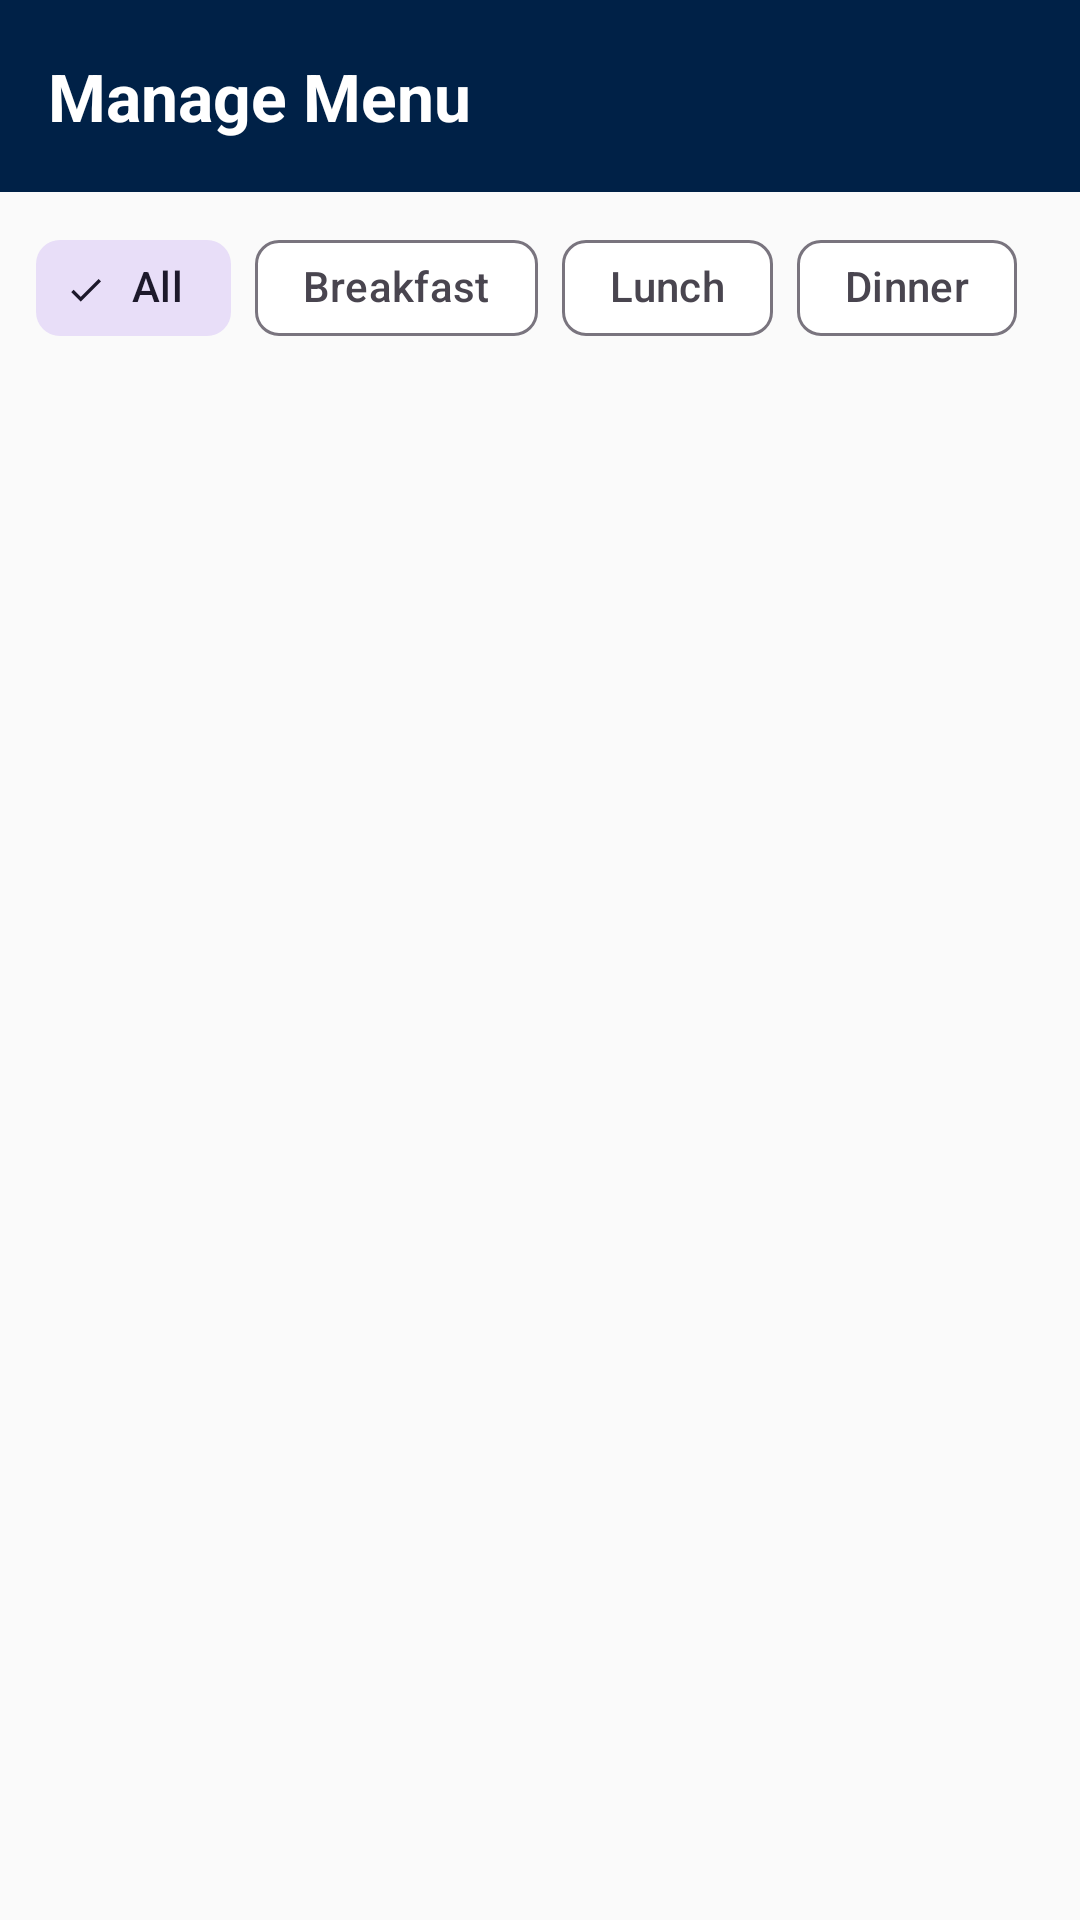

Android layout source for this screen:
<!-- AndroidManifest.xml: application theme Theme.Cafeteria -->
<!-- res/layout/fragment_staff_menu.xml -->
<?xml version="1.0" encoding="utf-8"?>
<androidx.coordinatorlayout.widget.CoordinatorLayout xmlns:android="http://schemas.android.com/apk/res/android"
    xmlns:app="http://schemas.android.com/apk/res-auto"
    android:layout_width="match_parent"
    android:layout_height="match_parent"
    android:background="@color/background">

    <LinearLayout
        android:layout_width="match_parent"
        android:layout_height="match_parent"
        android:orientation="vertical">

        
        <LinearLayout
            android:layout_width="match_parent"
            android:layout_height="?attr/actionBarSize"
            android:background="@color/navy"
            android:gravity="center_vertical"
            android:paddingStart="16dp">

            <TextView
                android:layout_width="wrap_content"
                android:layout_height="wrap_content"
                android:text="Manage Menu"
                android:textAppearance="?attr/textAppearanceTitleLarge"
                android:textColor="@color/on_primary"
                android:textStyle="bold" />

        </LinearLayout>

        <HorizontalScrollView
            android:layout_width="match_parent"
            android:layout_height="wrap_content"
            android:paddingHorizontal="12dp"
            android:paddingVertical="8dp"
            android:scrollbars="none">

            <com.google.android.material.chip.ChipGroup
                android:id="@+id/chip_group_staff_filter"
                android:layout_width="wrap_content"
                android:layout_height="wrap_content"
                app:singleSelection="true"
                app:selectionRequired="true">

                <com.google.android.material.chip.Chip
                    android:id="@+id/chip_all"
                    style="@style/Widget.Material3.Chip.Filter"
                    android:layout_width="wrap_content"
                    android:layout_height="wrap_content"
                    android:checked="true"
                    android:text="All" />

                <com.google.android.material.chip.Chip
                    android:id="@+id/chip_staff_breakfast"
                    style="@style/Widget.Material3.Chip.Filter"
                    android:layout_width="wrap_content"
                    android:layout_height="wrap_content"
                    android:text="@string/filter_breakfast" />

                <com.google.android.material.chip.Chip
                    android:id="@+id/chip_staff_lunch"
                    style="@style/Widget.Material3.Chip.Filter"
                    android:layout_width="wrap_content"
                    android:layout_height="wrap_content"
                    android:text="@string/filter_lunch" />

                <com.google.android.material.chip.Chip
                    android:id="@+id/chip_staff_dinner"
                    style="@style/Widget.Material3.Chip.Filter"
                    android:layout_width="wrap_content"
                    android:layout_height="wrap_content"
                    android:text="@string/filter_dinner" />

            </com.google.android.material.chip.ChipGroup>

        </HorizontalScrollView>

        <FrameLayout
            android:layout_width="match_parent"
            android:layout_height="0dp"
            android:layout_weight="1">

            <androidx.recyclerview.widget.RecyclerView
                android:id="@+id/rv_staff_menu"
                android:layout_width="match_parent"
                android:layout_height="match_parent"
                android:padding="8dp"
                android:clipToPadding="false" />

            <LinearLayout
                android:id="@+id/layout_empty_staff_menu"
                android:layout_width="wrap_content"
                android:layout_height="wrap_content"
                android:layout_gravity="center"
                android:gravity="center"
                android:orientation="vertical"
                android:visibility="gone">

                <TextView
                    android:id="@+id/tv_empty_staff_menu"
                    android:layout_width="wrap_content"
                    android:layout_height="wrap_content"
                    android:text="@string/empty_menu"
                    android:textAppearance="?attr/textAppearanceBodyLarge"
                    android:textColor="@android:color/darker_gray" />

                <TextView
                    android:layout_width="wrap_content"
                    android:layout_height="wrap_content"
                    android:layout_marginTop="4dp"
                    android:text="Add items using the edit button"
                    android:textAppearance="?attr/textAppearanceBodySmall"
                    android:textColor="@android:color/darker_gray" />

            </LinearLayout>

        </FrameLayout>

    </LinearLayout>

</androidx.coordinatorlayout.widget.CoordinatorLayout>
<!-- resources referenced by this layout -->
<resources>
  <color name="background">#FAFAFA</color>
  <color name="navy">#002147</color>
  <color name="on_primary">#FFFFFF</color>
  <string name="empty_menu">No items available</string>
  <string name="filter_breakfast">Breakfast</string>
  <string name="filter_dinner">Dinner</string>
  <string name="filter_lunch">Lunch</string>
  <style name="Theme.Cafeteria" parent="Theme.Material3.Light.NoActionBar">
          <item name="colorPrimary">@color/navy</item>
          <item name="colorPrimaryVariant">@color/navy_dark</item>
          <item name="colorOnPrimary">@color/on_primary</item>
          <item name="colorSecondary">@color/gold</item>
          <item name="colorSecondaryVariant">@color/gold_dark</item>
          <item name="colorOnSecondary">@color/navy</item>
          <item name="android:colorBackground">@color/background</item>
          <item name="colorSurface">@color/surface</item>
          <item name="colorError">@color/error</item>
      </style>
  <color name="navy_dark">#001530</color>
  <color name="gold">#CFB991</color>
  <color name="gold_dark">#B8A07A</color>
  <color name="surface">#FFFFFF</color>
  <color name="error">#B00020</color>
</resources>
